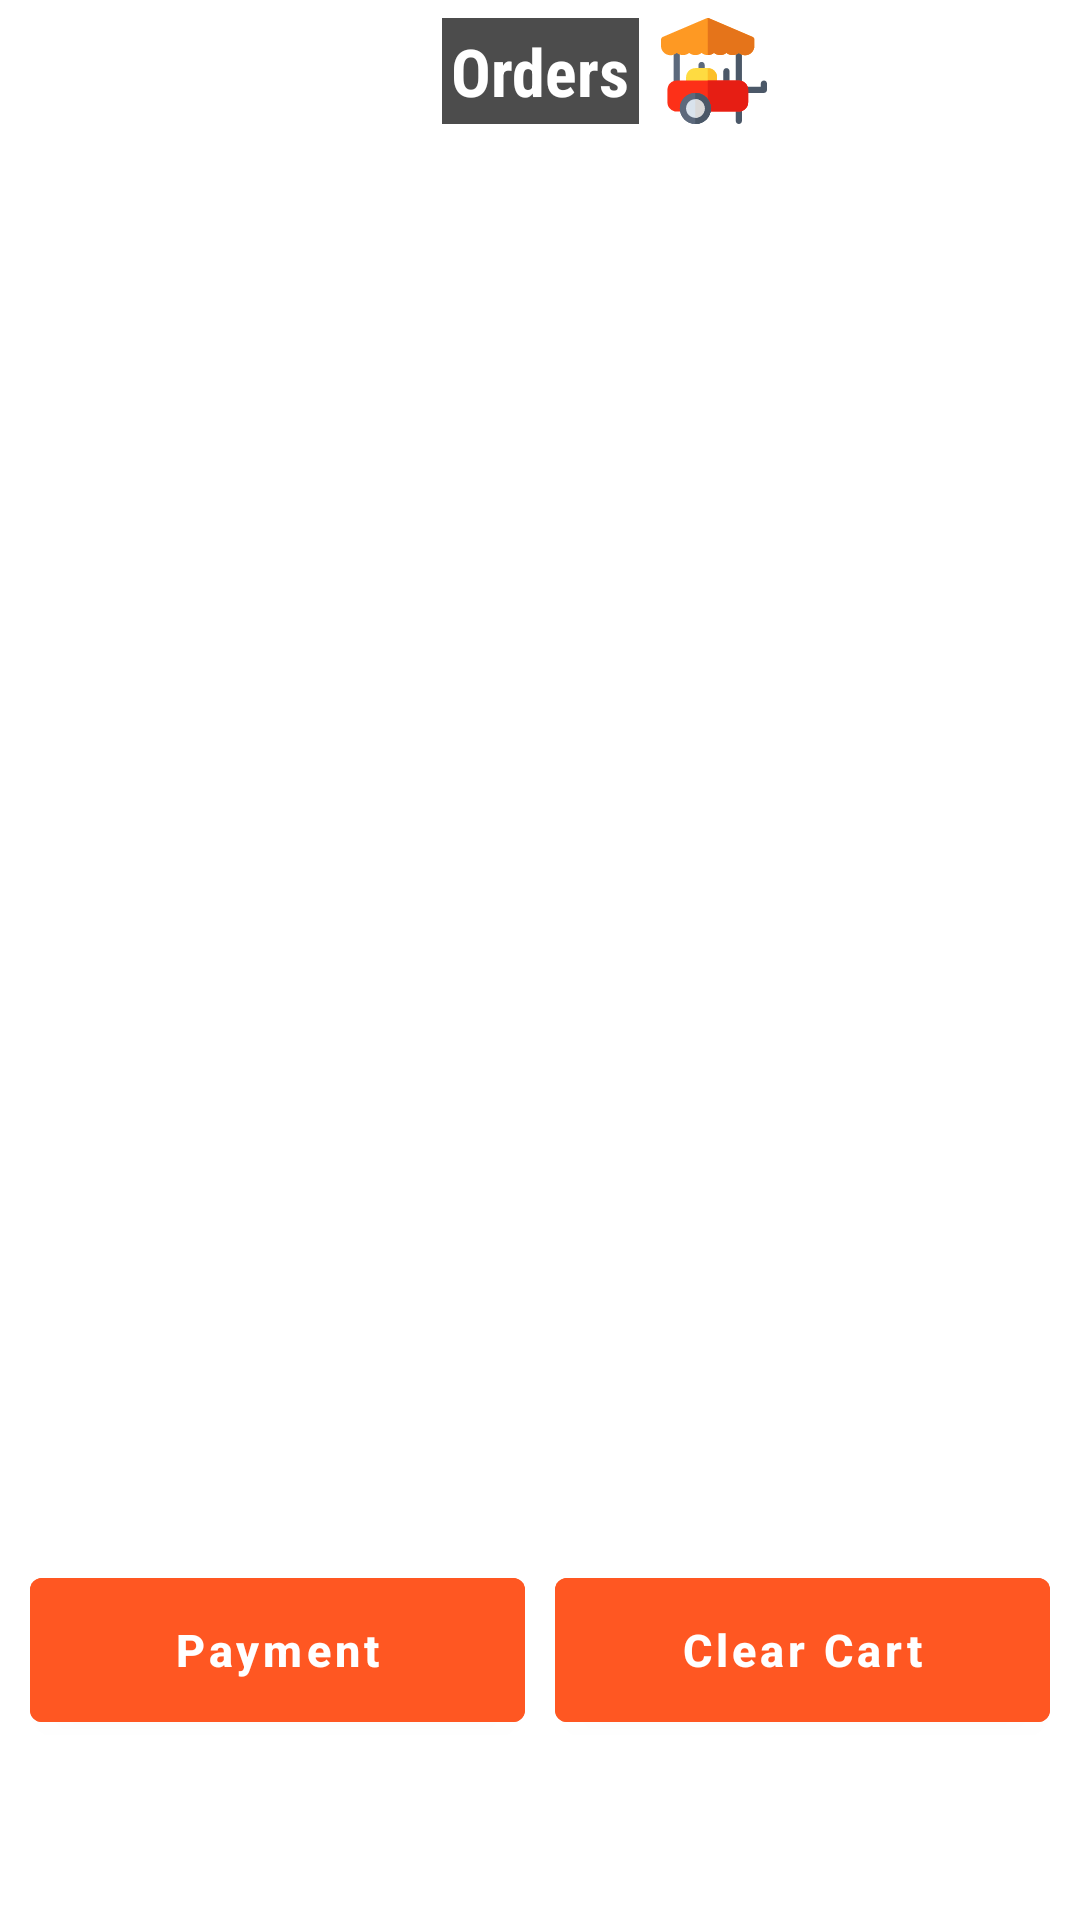

Layout XML and referenced resources for this Android screen:
<!-- AndroidManifest.xml: application theme Theme.MyBurger -->
<!-- res/layout/fragment_cart.xml -->
<?xml version="1.0" encoding="utf-8"?>
<androidx.constraintlayout.widget.ConstraintLayout xmlns:android="http://schemas.android.com/apk/res/android"
    xmlns:app="http://schemas.android.com/apk/res-auto"
    xmlns:tools="http://schemas.android.com/tools"
    android:layout_width="match_parent"
    android:layout_height="match_parent"
    android:background="#ffff"
    tools:context=".fragments.CartFragment">

<TextView
    android:layout_width="wrap_content"
    android:layout_height="wrap_content"
    android:id="@+id/tv"
    android:textSize="22sp"
    android:textColor="#fff"
    android:textStyle="bold"
    android:layout_marginTop="6dp"
    android:layout_marginBottom="8dp"
    android:fontFamily="sans-serif-condensed"
    android:text="Orders"
    android:padding="3dp"
    android:background="#B3000000"
    app:layout_constraintBottom_toTopOf="@+id/cart_rv"
    app:layout_constraintEnd_toEndOf="parent"
    app:layout_constraintTop_toTopOf="parent"
    app:layout_constraintStart_toStartOf="parent"/>
    <androidx.recyclerview.widget.RecyclerView
        android:id="@+id/cart_rv"
        android:layout_width="0dp"
        android:layout_height="0dp"
        app:layout_constraintBottom_toTopOf="@+id/checkout_btn"
        app:layout_constraintEnd_toEndOf="parent"
        app:layout_constraintStart_toStartOf="parent"
        android:layout_marginBottom="5dp"
        app:layout_constraintTop_toBottomOf="@+id/tv"/>

    <com.google.android.material.button.MaterialButton
        android:id="@+id/checkout_btn"
        android:layout_width="0dp"
        android:layout_height="60dp"
        android:layout_marginStart="10dp"
        android:layout_marginEnd="5dp"
        android:layout_marginBottom="60dp"
        android:backgroundTint="#FF5722"
        android:text="Payment"
        android:textStyle="bold"
        android:textAllCaps="false"
        android:textSize="15sp"
        android:maxLines="1"
        app:layout_constraintBottom_toBottomOf="parent"
        app:layout_constraintEnd_toStartOf="@id/clearBtn"
        app:layout_constraintStart_toStartOf="parent"
        />

    <com.google.android.material.button.MaterialButton
        android:id="@+id/clearBtn"
        android:layout_width="0dp"
        android:layout_height="60dp"
        android:layout_marginStart="5dp"
        android:layout_marginEnd="10dp"
        android:backgroundTint="#FF5722"
        android:text="Clear Cart"
        android:textAllCaps="false"
        android:textStyle="bold"
        android:textSize="15sp"
        android:maxLines="1"
        app:layout_constraintBottom_toBottomOf="@id/checkout_btn"
        app:layout_constraintEnd_toEndOf="parent"
        app:layout_constraintStart_toEndOf="@id/checkout_btn"
        app:layout_constraintTop_toTopOf="@+id/checkout_btn" />

    <ImageView
        android:layout_marginStart="5dp"
        android:id="@+id/imageView"
        android:layout_width="40dp"
        android:layout_height="0dp"
        android:layout_marginEnd="5dp"
        app:layout_constraintTop_toTopOf="@id/tv"
        app:layout_constraintBottom_toBottomOf="@id/tv"
        android:src="@drawable/ic_foodcart"
        app:layout_constraintStart_toEndOf="@+id/tv" />


</androidx.constraintlayout.widget.ConstraintLayout>
<!-- resources referenced by this layout -->
<resources>
  <!-- drawable ic_foodcart: vector/xml drawable (drawable, 3836 chars, omitted) -->
  <style name="Theme.MyBurger" parent="Theme.MaterialComponents.DayNight.NoActionBar">
          
          <item name="colorPrimary">@color/purple_500</item>
          <item name="colorPrimaryVariant">@color/purple_700</item>
          <item name="colorOnPrimary">@color/white</item>
          
          <item name="colorSecondary">@color/teal_200</item>
          <item name="colorSecondaryVariant">@color/teal_700</item>
          <item name="colorOnSecondary">@color/black</item>
          
          <item name="android:statusBarColor" tools:targetApi="l">?attr/colorPrimaryVariant</item>
          
      </style>
  <!-- not gathered from this repository: default colours our renderer supplied (Android Studio template values) -->
  <color name="purple_500">#FF6200EE</color>
  <color name="purple_700">#FF3700B3</color>
  <color name="teal_200">#FF03DAC5</color>
  <color name="teal_700">#FF018786</color>
  <color name="black">#FF000000</color>
  <color name="white">#FFFFFFFF</color>
</resources>
